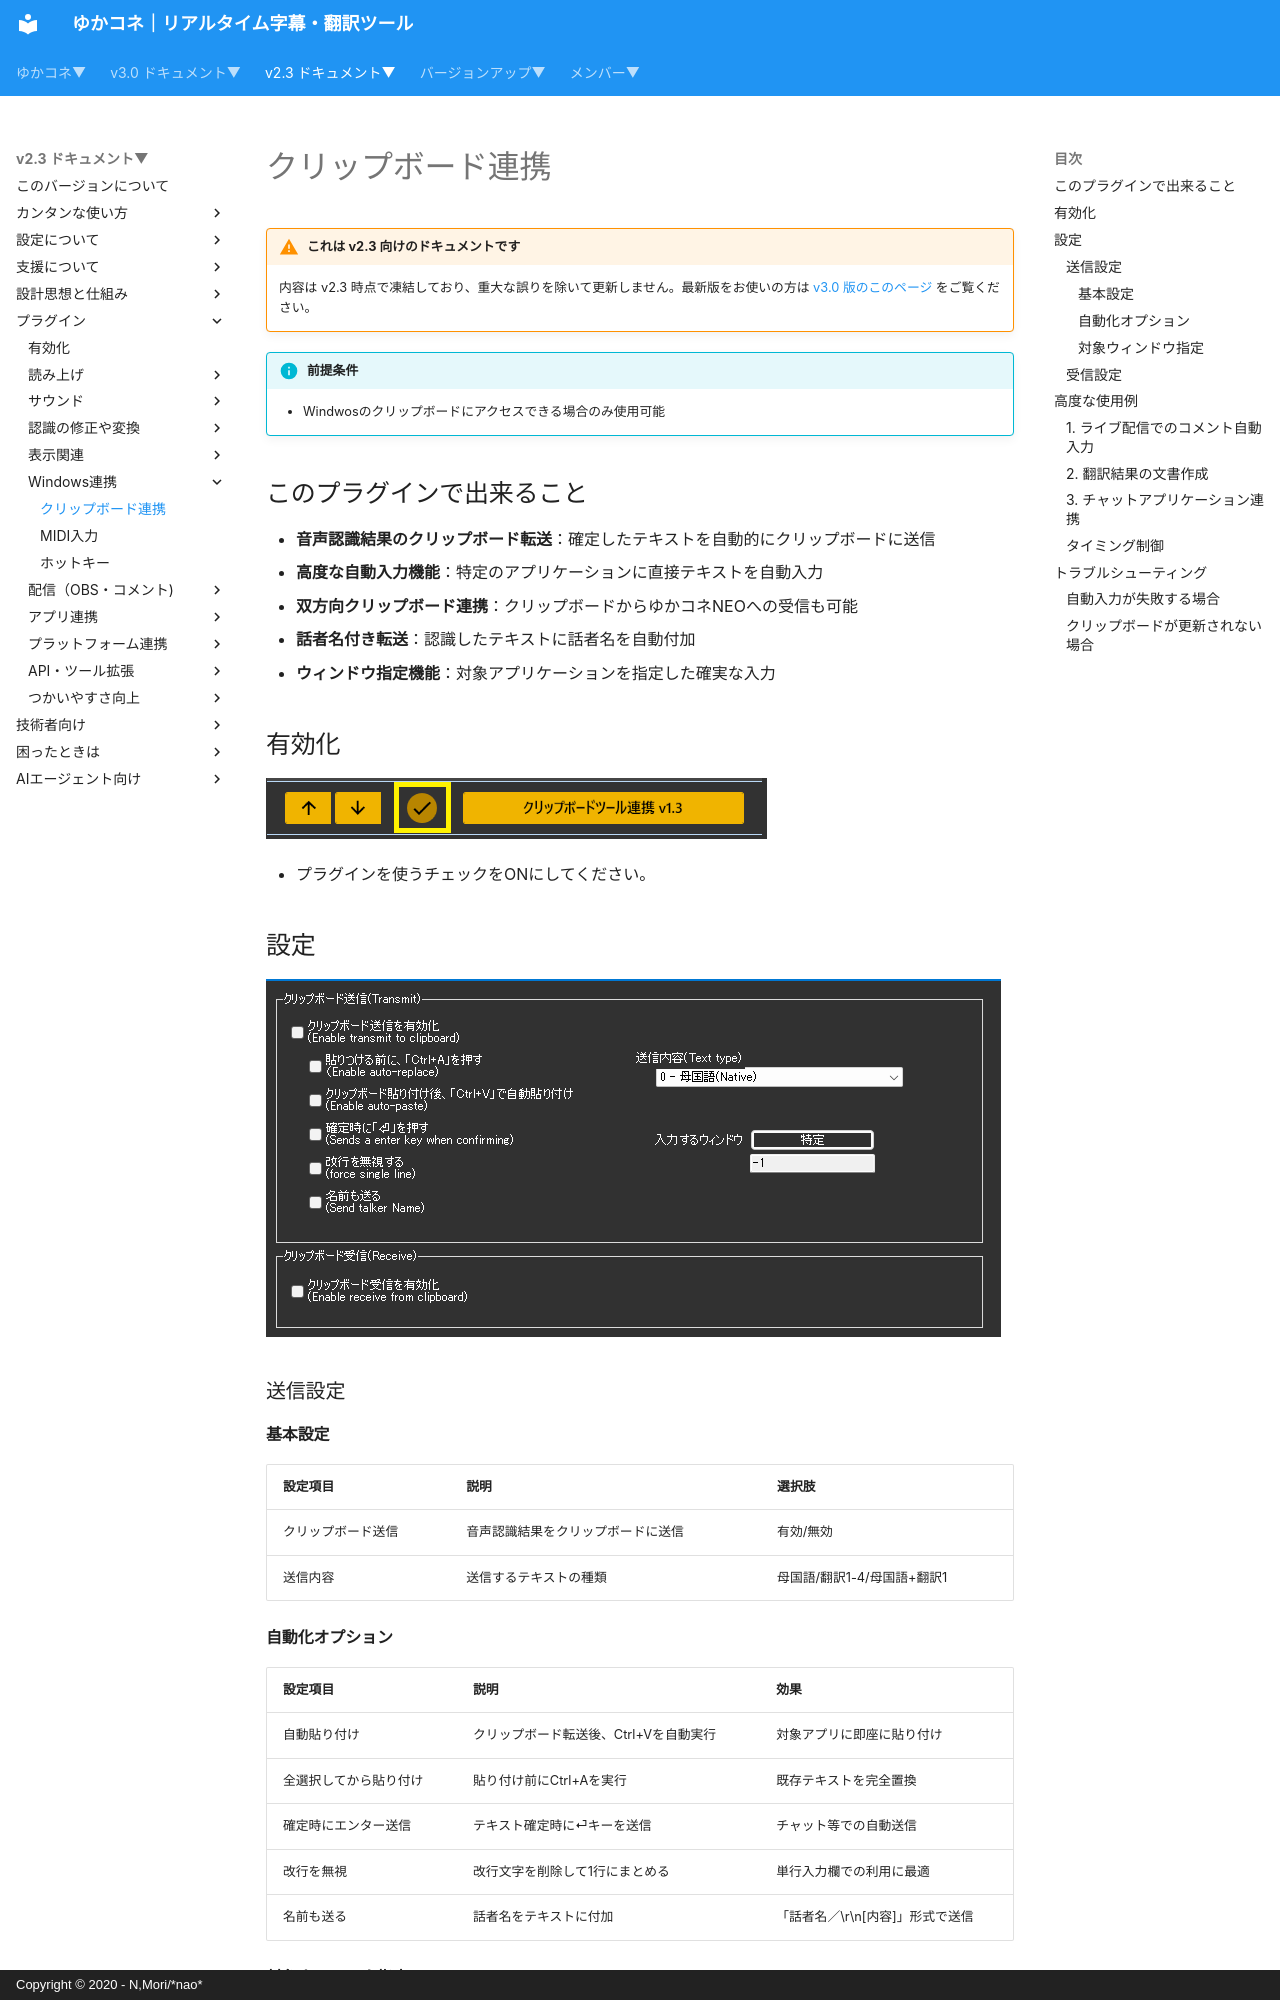

repository: nmori/yncneo-Docs-Src · page: v2.3/plugin/plugin_clipboard/index.html · generator: mkdocs · copyright: Copyright © 2020 - N,Mori/*nao*

<!-- version-banner -->
!!! warning "これは v2.3 向けのドキュメントです"
    内容は v2.3 時点で凍結しており、重大な誤りを除いて更新しません。最新版をお使いの方は [v3.0 版のこのページ](../../v3.0/plugin/plugin_clipboard.md) をご覧ください。

!!! Info "前提条件"
    * Windwosのクリップボードにアクセスできる場合のみ使用可能

## このプラグインで出来ること

* **音声認識結果のクリップボード転送**：確定したテキストを自動的にクリップボードに送信
* **高度な自動入力機能**：特定のアプリケーションに直接テキストを自動入力
* **双方向クリップボード連携**：クリップボードからゆかコネNEOへの受信も可能
* **話者名付き転送**：認識したテキストに話者名を自動付加
* **ウィンドウ指定機能**：対象アプリケーションを指定した確実な入力

##　有効化

![再生](images/plugin_clipboard_p1.png)

* プラグインを使うチェックをONにしてください。

## 設定

![再生](images/plugin_clipboard_p2.png)

### 送信設定

#### 基本設定
|設定項目|説明|選択肢|
|:--|:---|:---|
|クリップボード送信|音声認識結果をクリップボードに送信|有効/無効|
|送信内容|送信するテキストの種類|母国語/翻訳1-4/母国語+翻訳1|

#### 自動化オプション
|設定項目|説明|効果|
|:--|:---|:---|
|自動貼り付け|クリップボード転送後、Ctrl+Vを自動実行|対象アプリに即座に貼り付け|
|全選択してから貼り付け|貼り付け前にCtrl+Aを実行|既存テキストを完全置換|
|確定時にエンター送信|テキスト確定時に⏎キーを送信|チャット等での自動送信|
|改行を無視|改行文字を削除して1行にまとめる|単行入力欄での利用に最適|
|名前も送る|話者名をテキストに付加|「話者名／\r\n[内容]」形式で送信|
